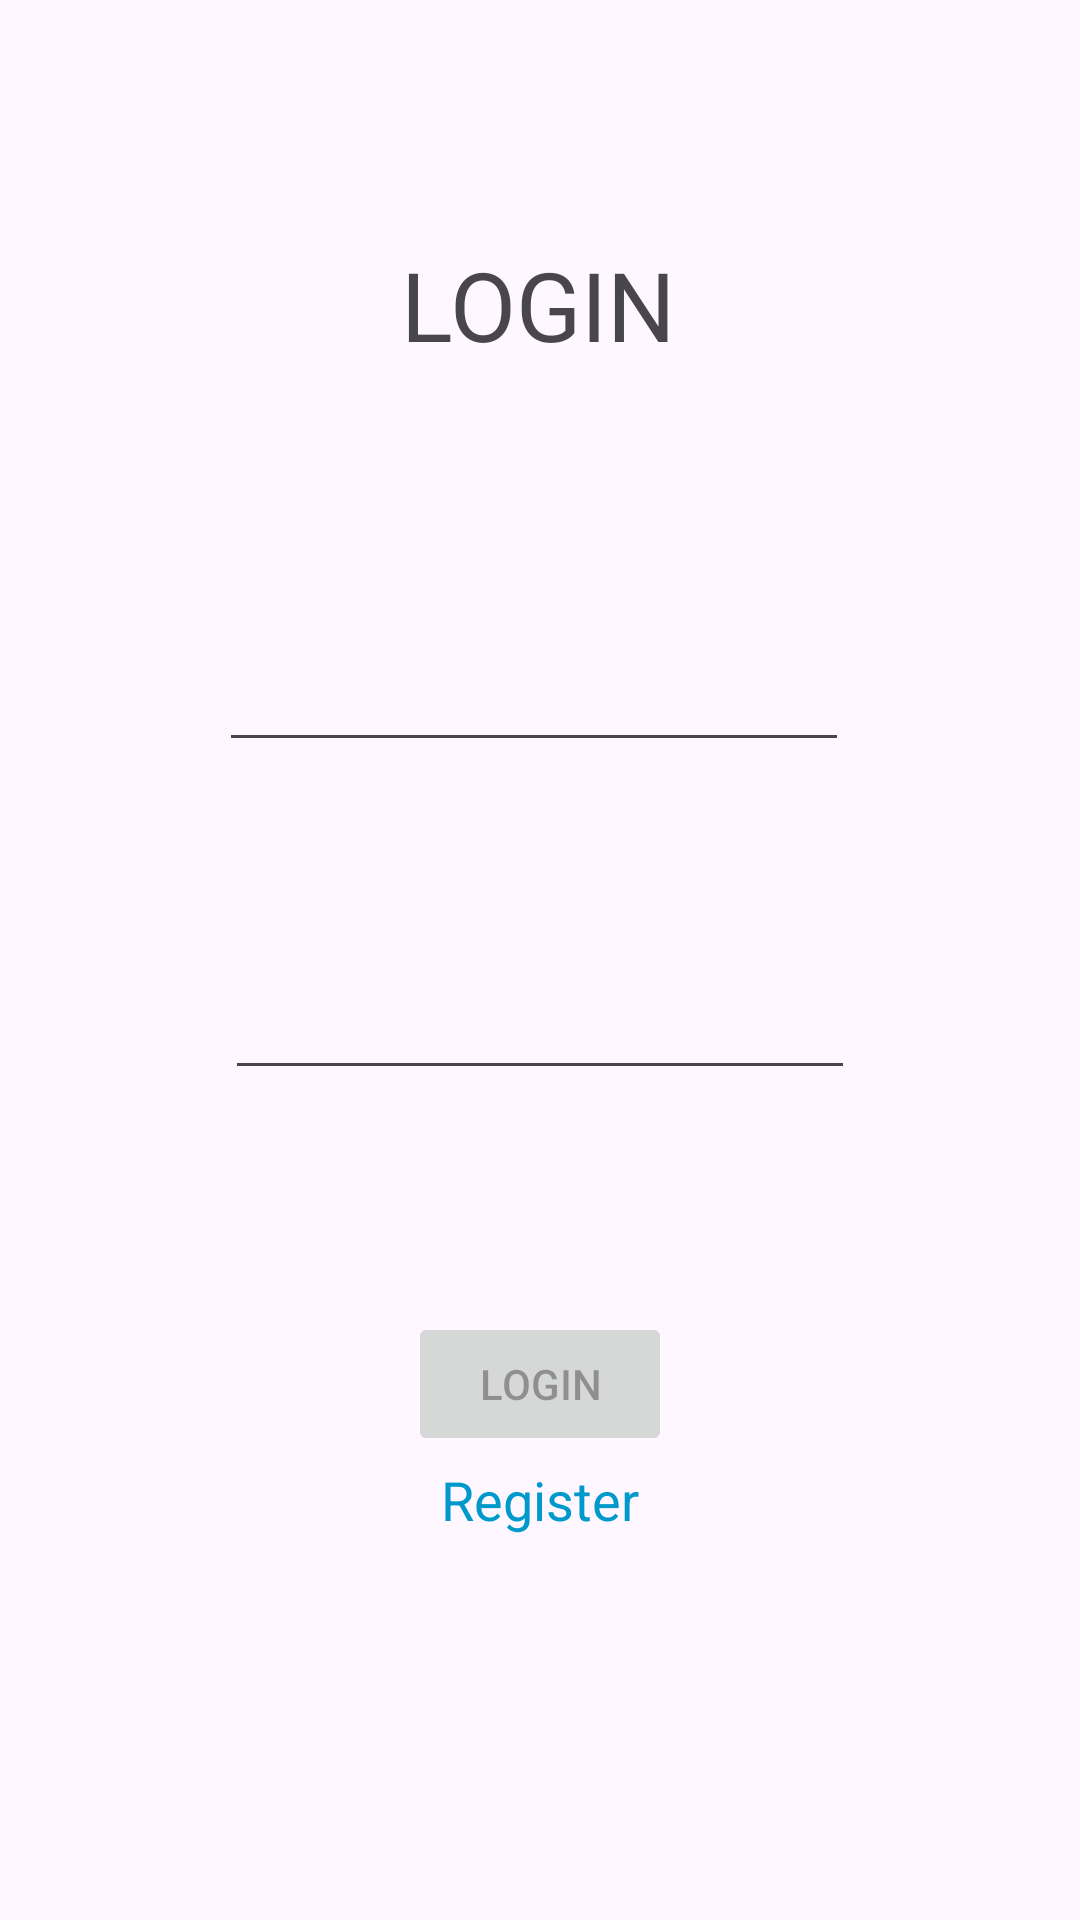

Reconstruct the res/layout file that produces this screen, plus the resources it refers to.
<!-- AndroidManifest.xml: application theme Theme.ReviewMe -->
<!-- res/layout/activity_login.xml -->
<?xml version="1.0" encoding="utf-8"?>
<androidx.constraintlayout.widget.ConstraintLayout xmlns:android="http://schemas.android.com/apk/res/android"
    xmlns:app="http://schemas.android.com/apk/res-auto"
    xmlns:tools="http://schemas.android.com/tools"
    android:layout_width="match_parent"
    android:layout_height="match_parent"
    tools:context="profile.Login"
    tools:ignore="MissingDefaultResource">

    <TextView
        android:id="@+id/textView"
        android:layout_width="wrap_content"
        android:layout_height="wrap_content"
        android:text="LOGIN"
        android:textSize="32sp"
        app:layout_constraintBottom_toBottomOf="parent"
        app:layout_constraintEnd_toEndOf="parent"
        app:layout_constraintHorizontal_bias="0.498"
        app:layout_constraintStart_toStartOf="parent"
        app:layout_constraintTop_toTopOf="parent"
        app:layout_constraintVertical_bias="0.134" />

    <EditText
        android:id="@+id/loginEmail"
        android:layout_width="wrap_content"
        android:layout_height="wrap_content"
        android:layout_marginEnd="2dp"
        android:layout_marginBottom="68dp"
        android:ems="10"
        android:inputType="textEmailAddress"
        app:layout_constraintBottom_toTopOf="@+id/loginPassword"
        app:layout_constraintEnd_toEndOf="@+id/loginPassword" />

    <EditText
        android:id="@+id/loginPassword"
        android:layout_width="wrap_content"
        android:layout_height="wrap_content"
        android:layout_marginTop="322dp"
        android:ems="10"
        android:inputType="textPassword"
        app:layout_constraintEnd_toEndOf="parent"
        app:layout_constraintStart_toStartOf="parent"
        app:layout_constraintTop_toTopOf="parent" />

    <Button
        android:id="@+id/loginButton"
        android:layout_width="wrap_content"
        android:layout_height="wrap_content"
        android:layout_marginTop="74dp"
        android:text="Login"
        android:enabled="false"
        app:layout_constraintEnd_toEndOf="parent"
        app:layout_constraintStart_toStartOf="parent"
        app:layout_constraintTop_toBottomOf="@+id/loginPassword" />

    <TextView
        android:id="@+id/registerLink"
        android:layout_width="wrap_content"
        android:layout_height="wrap_content"
        android:text="Register"
        android:textColor="@android:color/holo_blue_dark"
        android:textSize="18sp"
        app:layout_constraintBottom_toBottomOf="parent"
        app:layout_constraintEnd_toEndOf="parent"
        app:layout_constraintStart_toStartOf="parent"
        app:layout_constraintTop_toTopOf="parent"
        app:layout_constraintVertical_bias="0.792" />

</androidx.constraintlayout.widget.ConstraintLayout>
<!-- resources referenced by this layout -->
<resources>
  <style name="Theme.ReviewMe" parent="Base.Theme.ReviewMe" />
  <style name="Base.Theme.ReviewMe" parent="Theme.Material3.DayNight.NoActionBar">
          
          
      </style>
</resources>
